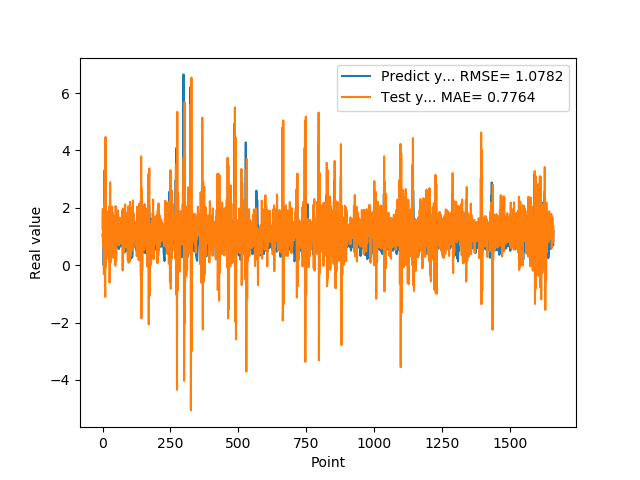

Data behind this chart, as committed beside it:
1.074290990829999792e+00, 1.264822446194235450e+00
9.521890282630000035e-01, 1.964448914507139321e+00
9.879170060160000766e-01, 6.225885935026052032e-01
1.011654973029999960e+00, 1.202238229094400035e+00
0.000000000000000000e+00, 1.535660601691672955e+00
7.643579840659999736e-01, -3.113407230089899613e-01
7.788103222849999119e-01, 2.073324208215308939e+00
3.306220054629999794e+00, 1.910553530090608687e+00
1.055441975589999970e+00, 3.318795683840135347e+00
7.543110251430000801e-01, -6.581356084429150766e-01
7.915459871289999283e-01, -1.108495954525753779e+00
1.409499049189999909e+00, 4.467626166919777653e+00
8.875439763070001042e-01, -8.025083595547884141e-02
6.401469707490000660e-01, 2.226556877579966010e-01
5.082880258560000808e-01, 4.515674699241618573e-01
8.640019893649999450e-01, 1.755755848239691552e+00
5.725920200349999822e-01, 1.238869429660604427e+00
8.469420075419999971e-01, 7.668199302015301644e-01
9.181020259860001032e-01, 1.307643134684301822e+00
7.976629734039999420e-01, 1.868233956009835550e+00
9.608020186419998776e-01, 6.591194459362278435e-01
9.555831551549999192e-01, 1.621625212258133164e+00
3.470349907879999862e-01, 1.294241112262392246e+00
9.546210169789999256e-01, 1.798192880419292872e-01
1.293938040730000072e+00, 2.050673265355520858e+00
5.251880288119999962e-01, 2.011918305944223828e+00
4.773890078070000542e-01, -6.090524164783599481e-01
1.275226235389999907e+00, 1.450070408282918555e+00
8.723750114439999814e-01, 2.890143377956313042e+00
8.355640172959999390e-01, 8.186370072868678904e-02
7.321749925609999377e-01, 6.839693411746854412e-01
7.640249729160000225e-01, 1.973111189883562044e+00
4.072830080990000323e-01, 7.972680507257844384e-01
4.752210080619999610e-01, 7.710092230807165103e-01
8.781340122220000488e-01, 1.191129568122062832e+00
7.414129972460000717e-01, 2.043785826039850484e+00
1.258002042770000051e+00, 8.348177549256210472e-01
1.069700956339999953e+00, 1.824995570011707091e+00
7.274609804150000691e-01, 1.468508355717350389e+00
7.892770171170000459e-01, 2.541117140890407633e-01
6.237750053410000550e-01, 1.714246068618711982e+00
6.914690136910000007e-01, 9.018144671539640722e-01
8.557710051540000640e-01, 9.127751743481570257e-01
7.093830108640000187e-01, 1.609774706613245066e+00
1.014547944070000041e+00, 8.916553706193549589e-01
1.115731000900000103e+00, 1.598745106708687524e+00
4.182830154900000208e-01, 1.590049707554017644e+00
1.002280950550000105e+00, -1.735010888372676835e-02
1.218860983849999968e+00, 2.060685516241231419e+00
1.143296003339999922e+00, 1.946940901451965855e+00
6.528189778330000248e-01, 1.424241579825747672e-01
6.746559739110000731e-01, 9.321754616049748865e-01
6.009536385540000802e-01, 1.274549042483891226e+00
6.694570183749999348e-01, 1.211134554399160734e+00
6.538079977039999990e-01, 8.327814525026188130e-01
7.814120054240000224e-01, 1.339068714158017537e+00
1.206303954120000022e+00, 1.350716493560706111e+00
8.469259738919999725e-01, 1.908382077474430227e+00
8.286409974099999687e-01, 7.236115212693585708e-01
6.482390165329999787e-01, 9.956829337322197215e-01
5.623700022700000023e-01, 1.472651674964125190e+00
... 1,599 more rows
